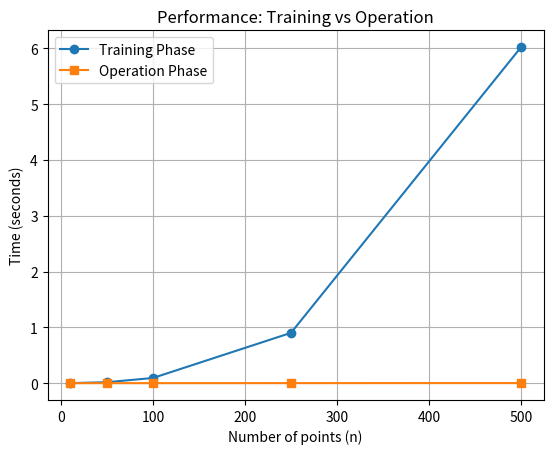

Reproduce this figure in Python.
import time
import numpy as np
from scipy.spatial import Delaunay
from collections import deque
import matplotlib.pyplot as plt

# --- Class definitions from provided code ---
class HalvingSplitTree:
    """
    Binary tree that splits points by median alternately on x and y to achieve roughly balanced partition.
    """
    def __init__(self, points, indices=None, depth=0):
        if indices is None:
            indices = list(range(len(points)))
        self.axis = depth % 2
        if len(indices) <= 1:
            self.index = indices[0] if indices else None
            self.left = None
            self.right = None
            return
        indices.sort(key=lambda i: points[i][self.axis])
        mid = len(indices) // 2
        self.index = indices[mid]
        self.left = HalvingSplitTree(points, indices[:mid], depth + 1)
        self.right = HalvingSplitTree(points, indices[mid+1:], depth + 1)

    def preorder(self):
        out = []
        if self.index is not None:
            out.append(self.index)
            if self.left:
                out.extend(self.left.preorder())
            if self.right:
                out.extend(self.right.preorder())
        return out

class SelfImprovingDelaunay:
    def __init__(self):
        self.groups = {}
        self.V = None
        self.V_delaunay = None
        self.big_triangle = None

    def train(self, samples):
        groups = self.approximate_partition(samples)
        self.groups = groups
        self.build_net(samples)

    def approximate_partition(self, samples):
        n = samples[0].shape[0]
        parent = list(range(n))
        def find(u):
            while parent[u] != u:
                parent[u] = parent[parent[u]]
                u = parent[u]
            return u
        def union(u, v):
            ru, rv = find(u), find(v)
            if ru != rv:
                parent[rv] = ru
        # constant tests
        for i in range(n):
            for j in range(i+1, n):
                const_x = all(abs(s[i,0] - s[j,0]) < 1e-8 for s in samples)
                const_y = all(abs(s[i,1] - s[j,1]) < 1e-8 for s in samples)
                if const_x and const_y:
                    union(i, j)
        # bivariate tests
        for i in range(n):
            for j in range(i+1, n):
                dx = [s[j,0] - s[i,0] for s in samples]
                dy = [s[j,1] - s[i,1] for s in samples]
                if (abs(np.mean(dx))<1e-8 and np.std(dx)<1e-8 and
                    abs(np.mean(dy))<1e-8 and np.std(dy)<1e-8):
                    union(i, j)
        # trivariate tests
        for i in range(n):
            for j in range(i+1, n):
                for k in range(j+1, n):
                    if find(i)!=find(j) and find(j)!=find(k) and find(i)!=find(k):
                        continue
                    if any((abs(s[i,0]-s[j,0])<1e-8 and abs(s[i,1]-s[j,1])<1e-8) or
                           (abs(s[j,0]-s[k,0])<1e-8 and abs(s[j,1]-s[k,1])<1e-8) or
                           (abs(s[i,0]-s[k,0])<1e-8 and abs(s[i,1]-s[k,1])<1e-8)
                           for s in samples):
                        continue
                    dets = [np.linalg.det(np.array([
                                [s[i,0], s[i,1], 1],
                                [s[j,0], s[j,1], 1],
                                [s[k,0], s[k,1], 1]
                            ])) for s in samples]
                    if all(abs(d)<1e-6 for d in dets):
                        union(i, j)
                        union(j, k)
        comps = {}
        for idx in range(n):
            root = find(idx)
            comps.setdefault(root, []).append(idx)
        return {gid: comp for gid, comp in enumerate(sorted(comps.values(), key=lambda x: x[0]))}

    def build_net(self, samples):
        pts = np.vstack(samples)
        n = samples[0].shape[0]
        m = int(n * np.log(n) + 1)
        chosen = np.random.choice(len(pts), size=min(m, len(pts)), replace=False)
        self.V = pts[chosen]
        maxc, minc = np.max(self.V, axis=0), np.min(self.V, axis=0)
        d = max(maxc - minc) * 10
        p1 = minc + np.array([-1, -1]) * d
        p2 = minc + np.array([ 3, -1]) * d
        p3 = minc + np.array([-1,  3]) * d
        self.big_triangle = np.vstack([p1, p2, p3])
        self.V = np.vstack([self.V, self.big_triangle])
        self.V_delaunay = Delaunay(self.V)

    @staticmethod
    def _incircle(a, b, c, p):
        M = np.array([
            [a[0]-p[0], a[1]-p[1], (a[0]-p[0])**2 + (a[1]-p[1])**2],
            [b[0]-p[0], b[1]-p[1], (b[0]-p[0])**2 + (b[1]-p[1])**2],
            [c[0]-p[0], c[1]-p[1], (c[0]-p[0])**2 + (c[1]-p[1])**2]
        ])
        return np.linalg.det(M) > 0

    def _collect_cluster(self, simplex_id, point):
        cluster = set([simplex_id])
        queue = deque([simplex_id])
        neighbors = self.V_delaunay.neighbors
        while queue:
            s = queue.popleft()
            for nbr in neighbors[s]:
                if nbr != -1 and nbr not in cluster:
                    tri_pts = self.V[self.V_delaunay.simplices[nbr]]
                    if SelfImprovingDelaunay._incircle(tri_pts[0], tri_pts[1], tri_pts[2], point):
                        cluster.add(nbr)
                        queue.append(nbr)
        return cluster

    def operation(self, points):
        groups = self._retrieve_groups(points)
        subtris = []
        for gid, subset in groups.items():
            subset = np.asarray(subset)
            if subset.shape[0] < 3:
                continue
            B = self.V_delaunay.find_simplex(subset)
            Pi = HalvingSplitTree(subset)
            buckets = self._local_bucket_partition(subset, B)
            for buck in buckets:
                if len(buck) < 3:
                    continue
                tri = self._subproblem_triangulation(buck, Pi)
                if tri is not None:
                    subtris.append((buck, tri))
        if not subtris:
            return Delaunay(points)
        return self._global_merge(subtris)

    def _retrieve_groups(self, points):
        return {gid: points[idxs] for gid, idxs in self.groups.items()}

    def _local_bucket_partition(self, subset, B):
        buckets = {}
        for i, simplex in enumerate(B):
            if simplex < 0:
                continue
            cluster = self._collect_cluster(simplex, subset[i])
            for t in cluster:
                buckets.setdefault(t, []).append(subset[i])
        return list(buckets.values())

    def _subproblem_triangulation(self, subset_points, Pi):
        pts = np.array(subset_points)
        if len(pts) < 3:
            return None
        order = Pi.preorder()
        order = [i for i in order if i < len(pts)]
        ordered = pts[order]
        return Delaunay(ordered)

    def _global_merge(self, subtris):
        if not subtris:
            return None
        all_pts = np.vstack([b for b, _ in subtris])
        return Delaunay(all_pts)

# --- Performance measurement and plotting ---
ns = [10, 50, 100, 250, 500]
train_times = []
operation_times = []

for n in ns:
    samples = [np.random.rand(n,2) for _ in range(10)]
    sid = SelfImprovingDelaunay()
    t0 = time.perf_counter()
    sid.train(samples)
    t1 = time.perf_counter()
    train_times.append(t1 - t0)

    new_pts = np.random.rand(n,2)
    t2 = time.perf_counter()
    sid.operation(new_pts)
    t3 = time.perf_counter()
    operation_times.append(t3 - t2)

print("Training times:", train_times)
print("Operation times:", operation_times)

# Plot results
plt.figure()
plt.plot(ns, train_times, marker='o', label='Training Phase')
plt.plot(ns, operation_times, marker='s', label='Operation Phase')
plt.xlabel('Number of points (n)')
plt.ylabel('Time (seconds)')
plt.title('Performance: Training vs Operation')
plt.legend()
plt.grid(True)
plt.show()
